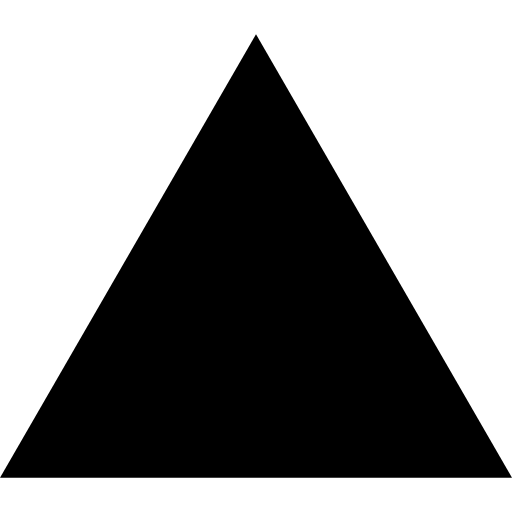
t = 0.00 s
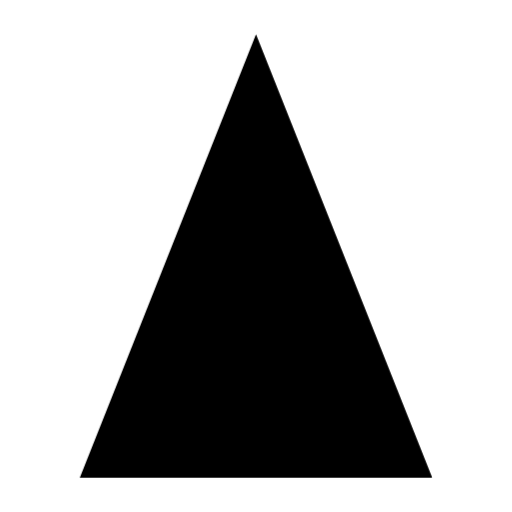
t = 0.75 s
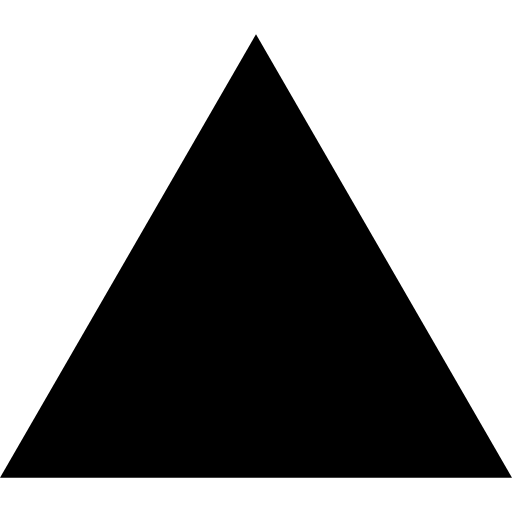
t = 1.50 s
t = 2.25 s: frame unchanged from t = 0.75 s, image omitted

The animated SVG that drew these frames (rendered in a browser with its animation timeline set to each time). Animation: 1 CSS @keyframes rule; one cycle of 3.00 s, repeats indefinitely.

<svg xmlns="http://www.w3.org/2000/svg" viewBox="0 0 128 128" width="60" height="60" style="perspective:600px">
  <defs>
    <style>
      @keyframes flip {
        0% { transform: rotateY(0); }
        100% { transform: rotateY(360deg); }
      }
      .a-flip {
        transform-origin: center;
        animation: flip 3s ease-in-out infinite;
        transform-style: preserve-3d;
      }
    </style>
  </defs>
  <g class="a-flip">
    <path d="M64.002 8.576 128 119.424H0Zm0 0"/>
  </g>
</svg>
